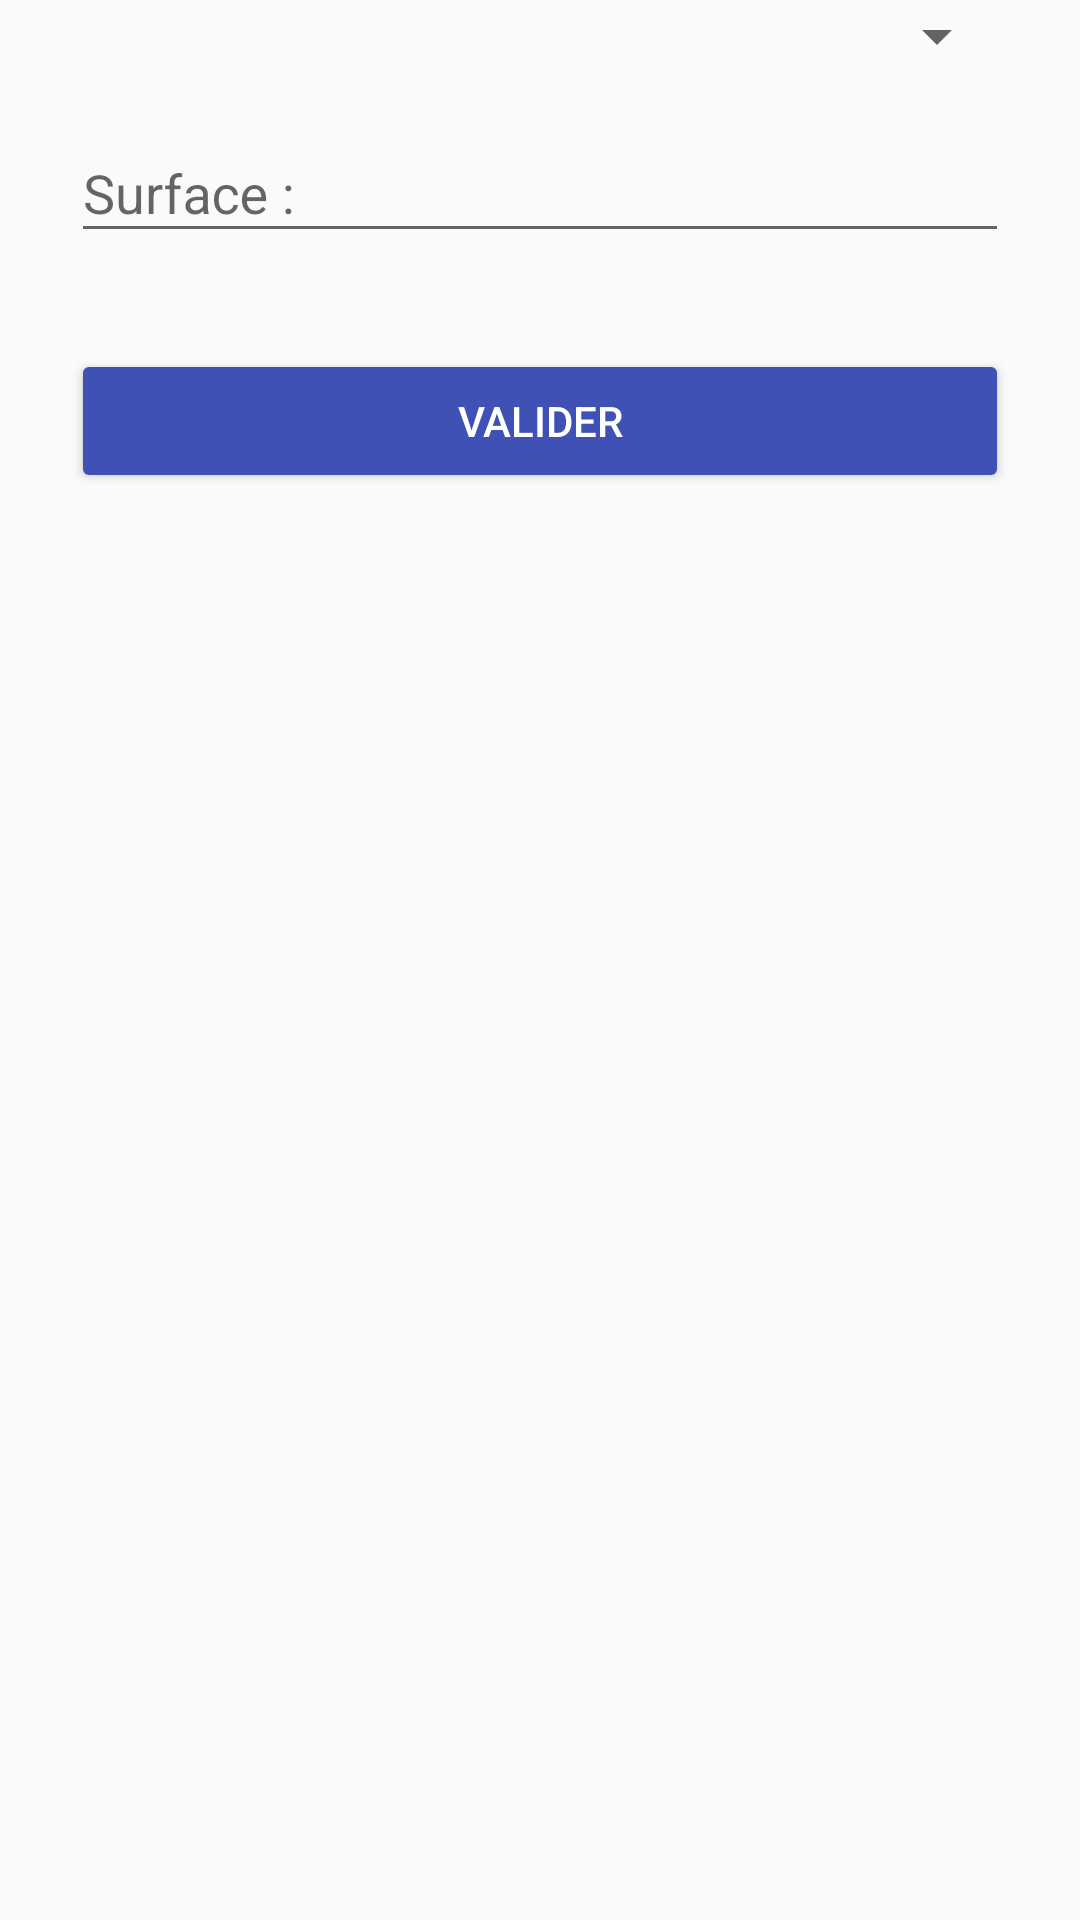

Reconstruct the res/layout file that produces this screen, plus the resources it refers to.
<!-- AndroidManifest.xml: application theme AppTheme -->
<!-- res/layout/content_edit_room.xml -->
<?xml version="1.0" encoding="utf-8"?>

<RelativeLayout xmlns:android="http://schemas.android.com/apk/res/android"
    xmlns:app="http://schemas.android.com/apk/res-auto"
    xmlns:tools="http://schemas.android.com/tools"
    android:layout_width="match_parent"
    android:layout_height="match_parent"
    android:paddingBottom="@dimen/activity_vertical_margin"
    android:paddingLeft="@dimen/activity_horizontal_margin"
    android:paddingRight="@dimen/activity_horizontal_margin"
    android:paddingTop="@dimen/activity_vertical_margin"
    app:layout_behavior="@string/appbar_scrolling_view_behavior">

    <LinearLayout
        android:orientation="vertical"
        android:layout_width="match_parent"
        android:layout_height="match_parent"
        android:paddingLeft="24dp"
        android:paddingRight="24dp">

        <Spinner
            android:id="@+id/room_type_spinner"
            android:layout_width="match_parent"
            android:layout_height="wrap_content"
            android:prompt="@string/choose_roomType" />


        
        <android.support.design.widget.TextInputLayout
            android:layout_width="match_parent"
            android:layout_height="wrap_content"
            android:layout_marginTop="8dp"
            android:layout_marginBottom="8dp">

            <EditText android:id="@+id/input_surface"
                android:layout_width="match_parent"
                android:layout_height="wrap_content"
                android:inputType="number"
                android:hint="@string/surface"/>
        </android.support.design.widget.TextInputLayout>

        <android.support.v7.widget.AppCompatButton
            android:id="@+id/btn_send"
            android:layout_width="fill_parent"
            android:layout_height="wrap_content"
            android:layout_marginTop="24dp"
            android:layout_marginBottom="24dp"
            android:padding="12dp"
            android:backgroundTint="@color/colorPrimary"
            android:textColor="@color/white"
            android:text="Valider"
            />

    </LinearLayout>

</RelativeLayout>
<!-- resources referenced by this layout -->
<resources>
  <color name="colorPrimary">#3F51B5</color>
  <color name="white">#FFFFFF</color>
  <string name="choose_roomType">Type de Pièce</string>
  <string name="surface">Surface : </string>
  <style name="AppTheme" parent="Theme.AppCompat.Light.NoActionBar">
          
          <item name="colorPrimary">@color/colorPrimary</item>
          <item name="colorPrimaryDark">@color/colorPrimaryDark</item>
          <item name="colorAccent">@color/colorAccent</item>
      </style>
  <color name="colorPrimaryDark">#303F9F</color>
  <color name="colorAccent">#3F51B5</color>
</resources>
